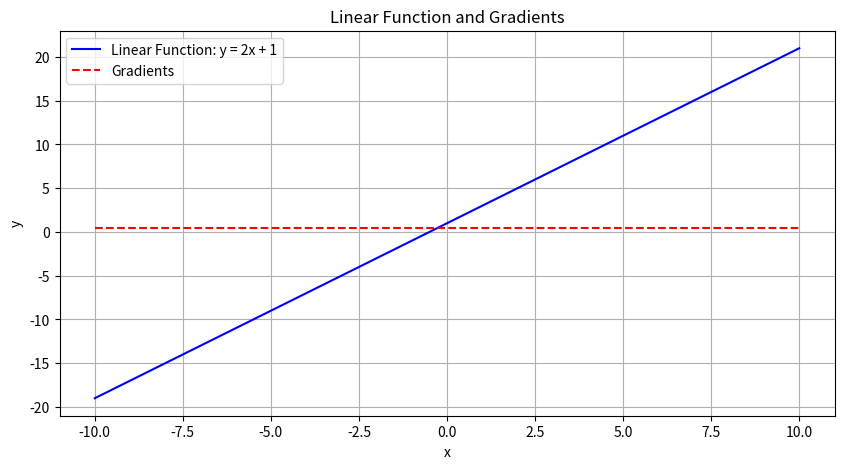

The matplotlib source for this figure:
import numpy as np
import matplotlib.pyplot as plt

# Create a linear function
def linear_function(x):
    """Returns the value of the linear function y = 2x + 1."""
    return 2 * x + 1

# Generate x values
x_values = np.linspace(-10, 10, 100)  # 100 points from -10 to 10
y_values = linear_function(x_values)   # Calculate y values using the linear function

# Concatenate arrays
data = np.column_stack((x_values, y_values))  # Combine x and y values into a single array

# Calculate gradients
def calculate_gradients(x):
    """Calculates the gradients of the linear function at given x values."""
    return np.gradient(linear_function(x))  # Use numpy's gradient function

gradients = calculate_gradients(x_values)  # Calculate gradients for the x values

# Plotting the linear function and its gradients
plt.figure(figsize=(10, 5))  # Set the figure size
plt.plot(x_values, y_values, label='Linear Function: y = 2x + 1', color='blue')  # Plot the linear function
plt.plot(x_values, gradients, label='Gradients', color='red', linestyle='--')  # Plot the gradients
plt.title('Linear Function and Gradients')  # Set the title of the plot
plt.xlabel('x')  # Label for x-axis
plt.ylabel('y')  # Label for y-axis
plt.legend()  # Show legend
plt.grid()  # Show grid
plt.show()  # Display the plot

# Template for gradient calculation function
def compute_gradient(func, x):
    """Computes the gradient of a function at a specific point using central difference."""
    h = 1e-5  # Small step for numerical differentiation
    return (func(x + h) - func(x - h)) / (2 * h)  # Central difference formula

# Example usage
x_point = 5  # Point at which to calculate the gradient
gradient_at_x = compute_gradient(linear_function, x_point)  # Calculate the gradient at x = 5
print(f'The gradient at x = {x_point} is {gradient_at_x}')  # Output the result
